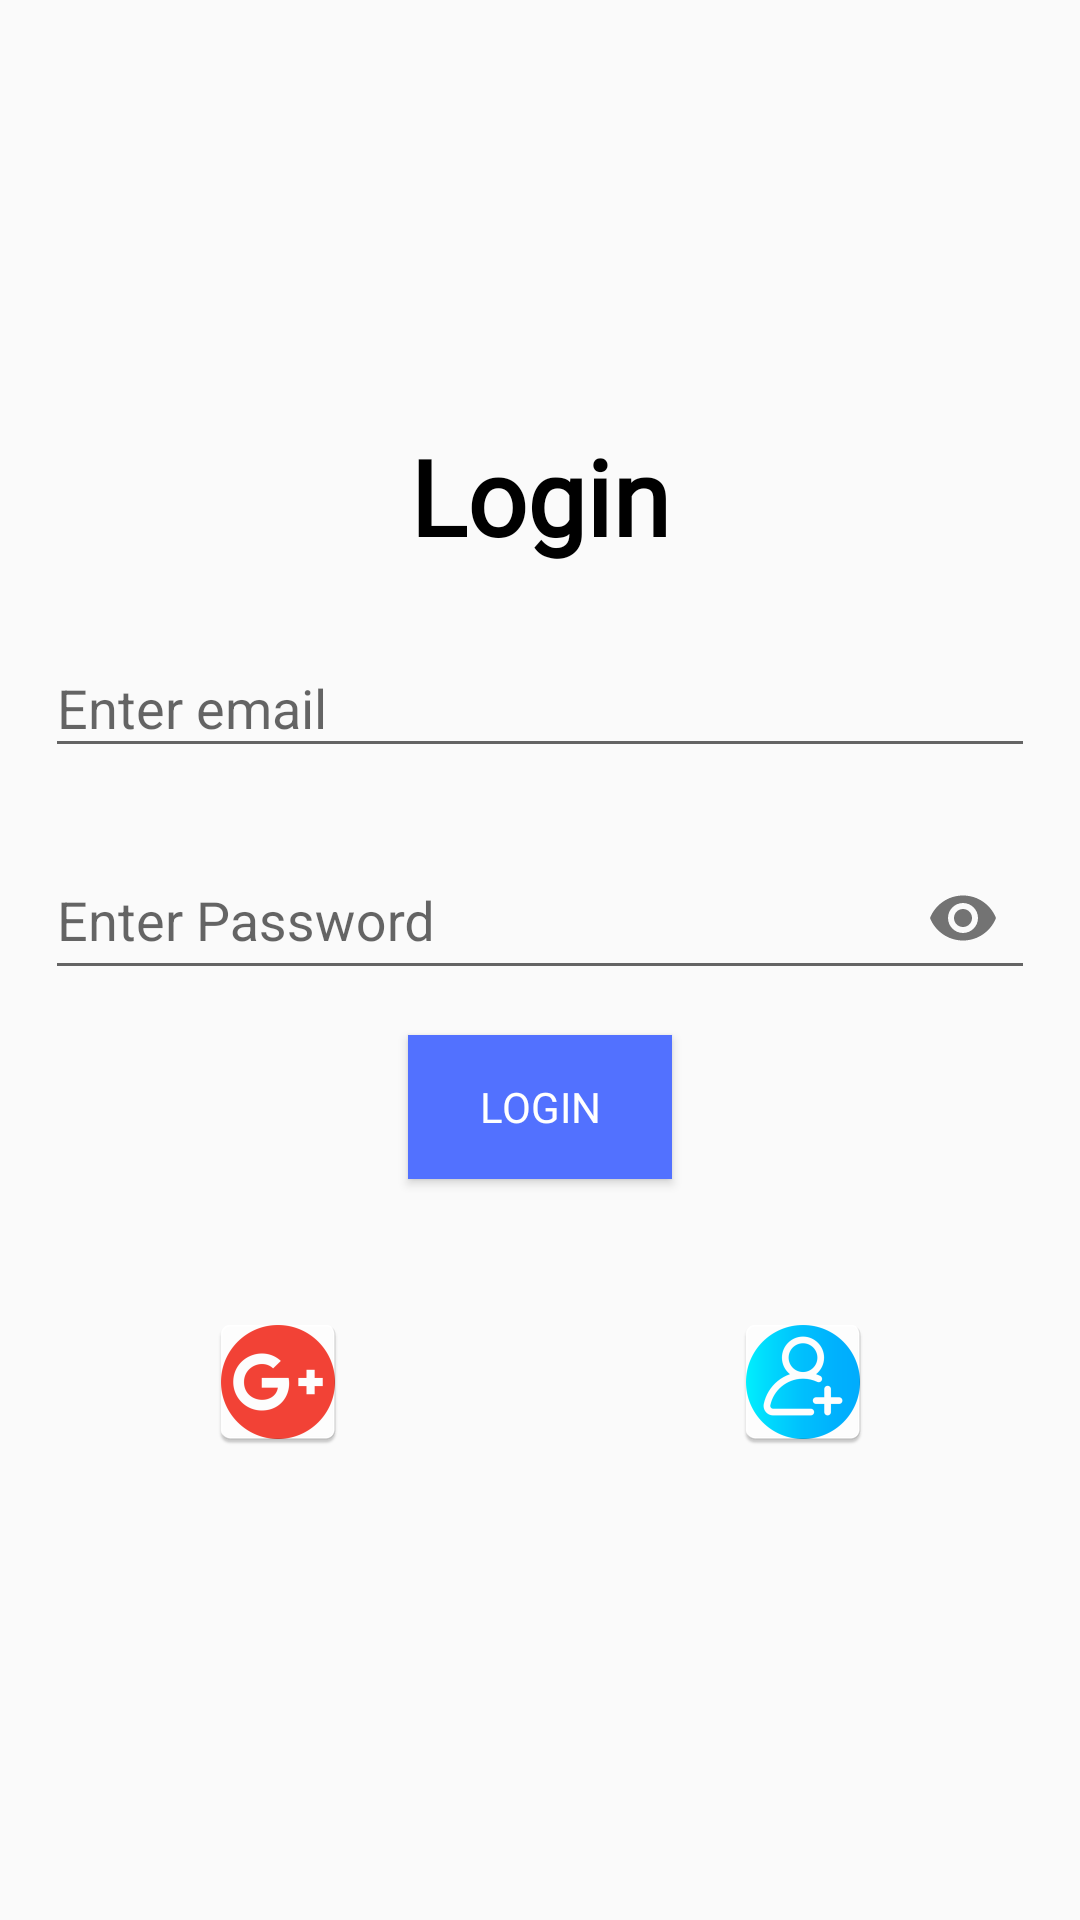

This screen was rendered from an Android layout file. Write that file and the resources it references.
<!-- AndroidManifest.xml: application theme Theme.Puresip_new -->
<!-- res/layout/activity_login.xml -->
<?xml version="1.0" encoding="utf-8"?>
<layout>
<LinearLayout xmlns:android="http://schemas.android.com/apk/res/android"
    xmlns:app="http://schemas.android.com/apk/res-auto"
    xmlns:tools="http://schemas.android.com/tools"
    android:layout_width="match_parent"
    android:layout_height="match_parent"
    android:orientation="vertical"
    android:padding="15dp"
    android:gravity="center"
    tools:context=".LoginActivity">


    <TextView
        android:layout_width="match_parent"
        android:layout_height="wrap_content"
        android:textStyle="bold"
        android:gravity="center"
        android:text="Login"
        android:fontFamily="@font/poppinsmedium"
        android:textSize="35sp"
        android:textColor="@color/black"
        />

    <com.google.android.material.textfield.TextInputLayout
        android:layout_width="match_parent"
        android:layout_height="wrap_content"
        android:layout_marginTop="15dp">
        <com.google.android.material.textfield.TextInputEditText
            android:layout_width="match_parent"
            android:layout_height="match_parent"
            android:inputType="text"
            android:hint="Enter email"
            android:id="@+id/uname"/>
    </com.google.android.material.textfield.TextInputLayout>

    <com.google.android.material.textfield.TextInputLayout
        android:layout_width="match_parent"
        android:layout_height="wrap_content"
        android:layout_marginTop="15dp"
        app:endIconMode="password_toggle">
        <com.google.android.material.textfield.TextInputEditText
            android:layout_width="match_parent"
            android:layout_height="match_parent"
            android:inputType="textPassword"
            android:hint="Enter Password"
            android:id="@+id/upwd"/>
    </com.google.android.material.textfield.TextInputLayout>

    <Button
        android:layout_width="wrap_content"
        android:layout_height="wrap_content"
        android:layout_marginTop="15dp"
        android:background="@color/btncolor"
        android:text="Login"
        android:textColor="@color/white"
        android:fontFamily="@font/poppinslight"
        android:id="@+id/login"/>

    <LinearLayout
        android:layout_width="match_parent"
        android:layout_height="wrap_content"
        android:layout_marginTop="30dp"
        android:orientation="horizontal">
        <ImageButton
            android:layout_width="75dp"
            android:layout_height="75dp"
            android:layout_marginRight="20dp"
            android:layout_weight="1"
            android:id="@+id/gsignin"
            android:src="@mipmap/ic_google"
            android:background="@null"
            />

        <ImageButton
            android:layout_width="75dp"
            android:layout_height="75dp"
            android:layout_weight="1"
            android:id="@+id/asignin"
            android:src="@mipmap/ic_adduser"
            android:background="@null"/>
    </LinearLayout>
</LinearLayout>
</layout>
<!-- resources referenced by this layout -->
<resources>
  <color name="black">#FF000000</color>
  <color name="btncolor">#5271ff</color>
  <color name="white">#FFFFFFFF</color>
  <!-- mipmap ic_adduser: png bitmap (mipmap-hdpi, 3190 bytes) -->
  <!-- mipmap ic_google: png bitmap (mipmap-hdpi, 2646 bytes) -->
  <style name="Theme.Puresip_new" parent="Base.Theme.Puresip_new" />
  <style name="Base.Theme.Puresip_new" parent="Theme.AppCompat.Light.NoActionBar">
          
          
      </style>
</resources>
